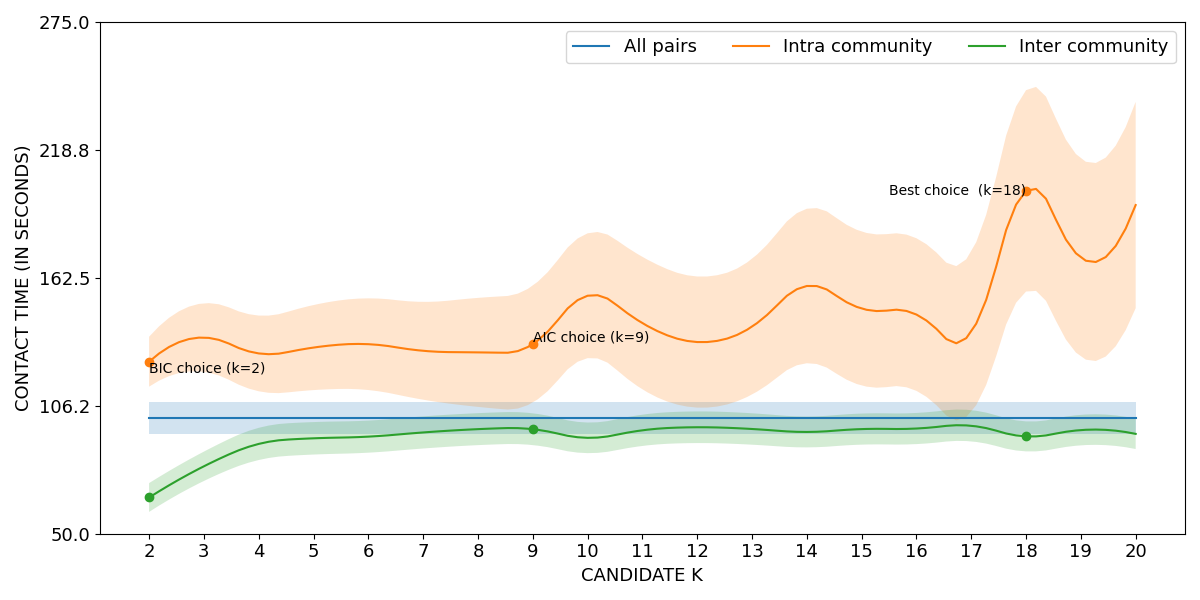

Values plotted in this chart, from the file beside it:
curve, all_pairs, k=2|intra_community, k=3|intra_community, k=4|intra_community, k=5|intra_community, k=6|intra_community, k=7|intra_community, k=8|intra_community, k=9|intra_community, k=10|intra_community, k=11|intra_community, k=12|intra_community, k=13|intra_community, k=14|intra_community, k=15|intra_community, k=16|intra_community, k=17|intra_community, k=18|intra_community, k=19|intra_community, k=20|intra_community, k=2|inter_community, k=3|inter_community, k=4|inter_community
lower, 93.96, 114.7, 121.2, 112.6, 113.2, 113.2, 108.9, 105.8, 107.7, 127.2, 113.5, 105.4, 111.2, 125, 115.2, 112.8, 103.4, 156.5, 127.8, 149.2, 59.6, 73.2, 82.41
mean, 100.9, 125.6, 136.3, 129.3, 131.9, 133.3, 130.4, 129.7, 133.4, 154.6, 142.6, 134.3, 141, 158.9, 149, 146.4, 138.7, 200.8, 171.3, 194.5, 65.93, 79.66, 89.49
upper, 107.9, 136.6, 151.3, 145.9, 150.6, 153.5, 151.9, 153.7, 159.1, 182.1, 171.7, 163.1, 170.9, 192.9, 182.9, 179.9, 173.9, 245, 214.9, 239.9, 72.26, 86.11, 96.56
